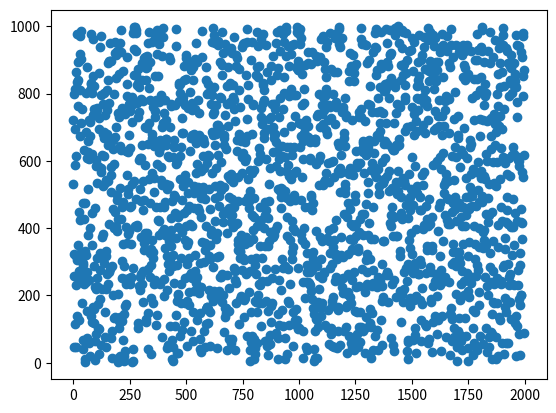

Write the Python code that produced this figure.
# 抽样算法
import matplotlib.pyplot as plt
import time
import math


def random(num=2000):
    M = 1000
    A = 3 ^ 4
    B = 1
    x_0 = time.time()
    result = [x_0]
    while len(result) < num:
        result.append((result[-1] * A + B) % M)
    result.pop(0)
    return result


result = random(2000)
xaixs = [i for i, j in enumerate(result)]
print
result[:10]
f = plt.figure(1)
p1 = plt.scatter(xaixs, result)
# p2 = plt.hist(result)
plt.show()
